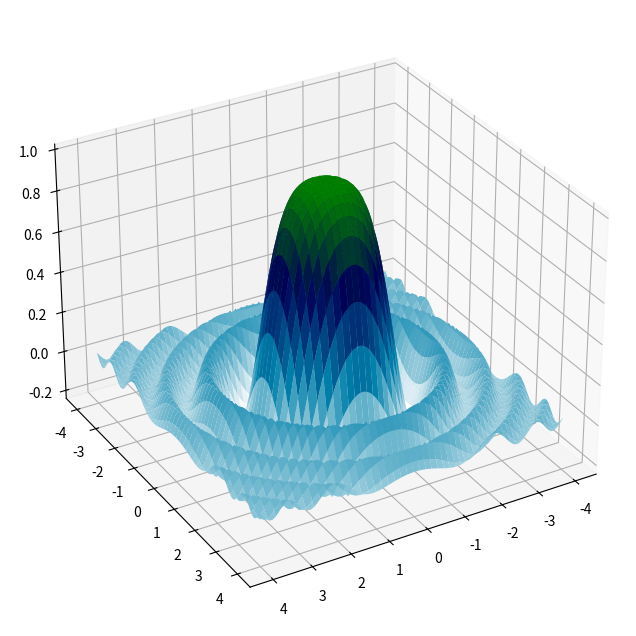

Here is the Python script that generated this plot:
import math

import numpy as np
import matplotlib as mpl
import matplotlib.pyplot as plt

def f(x, y):
    return np.sin(x*x + y * y)/(x * x + y * y)

x = np.linspace(-4, 4, 100)
y = np.linspace(-4, 4, 100)
X, Y = np.meshgrid(x, y)
Z = f(X, Y)
fig, ax = plt.subplots(1, 1, figsize=(8, 8), subplot_kw={'projection': "3d"})
ax.plot_surface(X, Y, Z, cmap=plt.cm.ocean_r)
ax.view_init(30, 60)
plt.show()